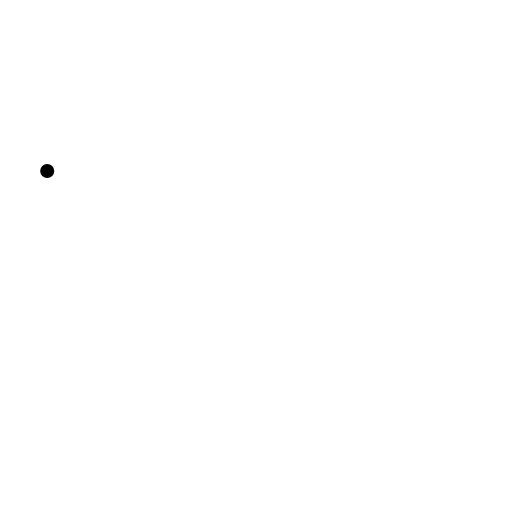
t = 0.00 s
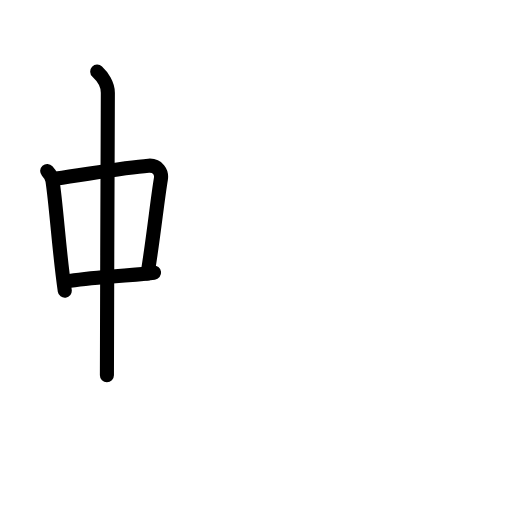
t = 3.88 s
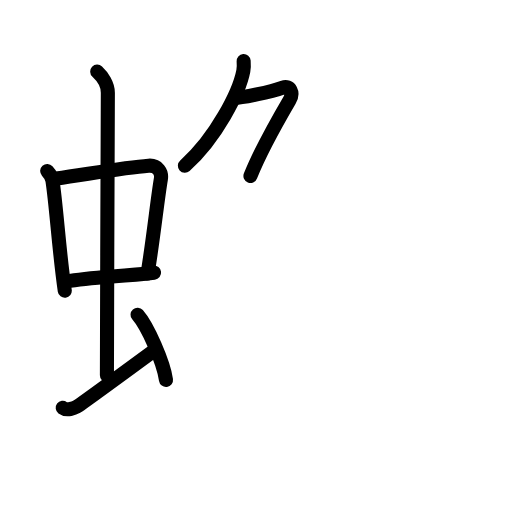
t = 7.58 s
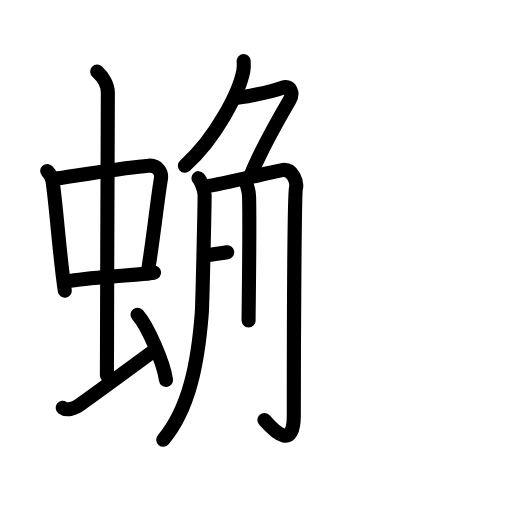
t = 11.25 s
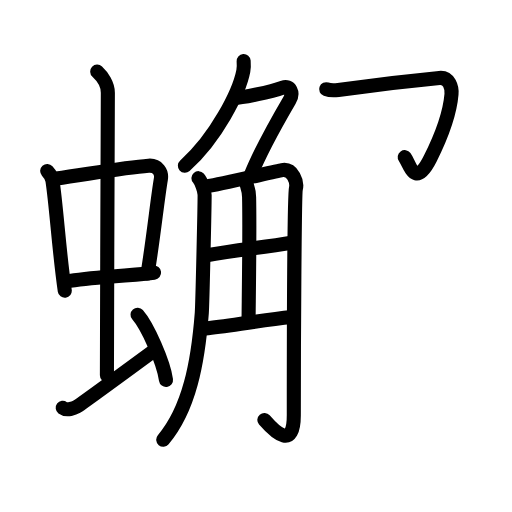
t = 13.75 s
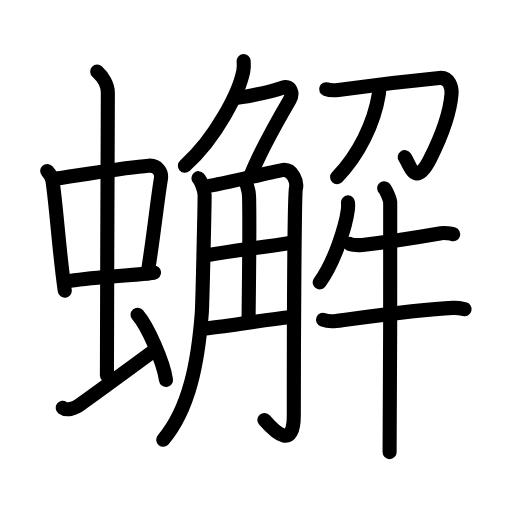
t = 19.00 s

The animated SVG that drew these frames (rendered in a browser with its animation timeline set to each time). Animation: 62 SMIL elements (animate=62); one cycle of 19.00 s.

<?xml version="1.0" encoding="UTF-8"?>
<!--
AniKanjiVG is licensed by CC-BY-SA Paul C. Sommerhoff (https://bitbucket.org/sommerhoff/anikanjivg).
AniKanjiVG uses KanjiVG which is licensed by CC-BY-SA Ulrich Apel (http://kanjivg.tagaini.net).
See also http://creativecommons.org/licenses/by-sa/3.0/
-->
<svg xmlns:kvg='http://kanjivg.tagaini.net' xmlns='http://www.w3.org/2000/svg' width='109' height='109' viewBox='0 0 109 109' style='fill:none;stroke:#000000;stroke-width:3;stroke-linecap:round;stroke-linejoin:round;' id="kvg:kanji_0880f"><g id="kvg:0880f" kvg:element="蠏"><g id="kvg:0880f-g1" kvg:element="虫" kvg:position="left" kvg:radical="general"><g id="kvg:0880f-g2" kvg:element="中"><g id="kvg:0880f-g3" kvg:element="口"><path id="kvg:0880f-s1" kvg:type="㇑" d="M10.05,36.4c0.46,0.51,1.02,1.4,1.12,2.06c0.87,5.79,1.37,14.79,2.62,23.43"><animate attributeName="d" begin="0.0s" dur="0.5s" from="M10.05,36.4C10.05,36.4,10.05,36.4,10.05,36.4" to="M10.05,36.4c0.46,0.51,1.02,1.4,1.12,2.06" />
<animate attributeName="d" begin="0.5s" dur="0.5s" from="M10.05,36.4c0.46,0.51,1.02,1.4,1.12,2.06c0,0,0,0,0,0,0" to="M10.05,36.4c0.46,0.51,1.02,1.4,1.12,2.06c0.87,5.79,1.37,14.79,2.62,23.43" />
</path>
<path id="kvg:0880f-s2" kvg:type="㇕b" d="M12,37.98c6.93-0.97,14.61-2.33,19.63-2.7c1.96-0.14,2.86,1.38,2.62,2.83c-0.83,4.98-1.48,11.84-2.83,20.12"><animate attributeName="d" begin="1.0s" dur="0.3333333333333333s" from="M12,37.98C12,37.98,12,37.98,12,37.98" to="M12,37.98c6.93-0.97,14.61-2.33,19.63-2.7" />
<animate attributeName="d" begin="1.3333333333333333s" dur="0.3333333333333333s" from="M12,37.98c6.93-0.97,14.61-2.33,19.63-2.7c0,0,0,0,0,0,0" to="M12,37.98c6.93-0.97,14.61-2.33,19.63-2.7c1.96-0.14,2.86,1.38,2.62,2.83" />
<animate attributeName="d" begin="1.6666666666666665s" dur="0.3333333333333333s" from="M12,37.98c6.93-0.97,14.61-2.33,19.63-2.7c1.96-0.14,2.86,1.38,2.62,2.83c0,0,0,0,0,0,0" to="M12,37.98c6.93-0.97,14.61-2.33,19.63-2.7c1.96-0.14,2.86,1.38,2.62,2.83c-0.83,4.98-1.48,11.84-2.83,20.12" />
<animate attributeName="d" begin="0s" dur="1.0s" from="M-100,-100" to="M-100,-100" />
</path>
<path id="kvg:0880f-s3" kvg:type="㇐b" d="M14.04,59.93c5.58-0.98,10.96-0.98,18.76-1.89"><animate attributeName="d" begin="2.0s" dur="1.0s" from="M14.04,59.93C14.04,59.93,14.04,59.93,14.04,59.93" to="M14.04,59.93c5.58-0.98,10.96-0.98,18.76-1.89" />
<animate attributeName="d" begin="0s" dur="2.0s" from="M-100,-100" to="M-100,-100" />
</path>
</g>
<g id="kvg:0880f-g4" kvg:element="丨"><path id="kvg:0880f-s4" kvg:type="㇑a" d="M20.7,15.25c1.08,1,2.26,2.75,2.26,4.47c0,4.78-0.2,46.78-0.2,60.16"><animate attributeName="d" begin="3.0s" dur="0.5s" from="M20.7,15.25C20.7,15.25,20.7,15.25,20.7,15.25" to="M20.7,15.25c1.08,1,2.26,2.75,2.26,4.47" />
<animate attributeName="d" begin="3.5s" dur="0.5s" from="M20.7,15.25c1.08,1,2.26,2.75,2.26,4.47c0,0,0,0,0,0,0" to="M20.7,15.25c1.08,1,2.26,2.75,2.26,4.47c0,4.78-0.2,46.78-0.2,60.16" />
<animate attributeName="d" begin="0s" dur="3.0s" from="M-100,-100" to="M-100,-100" />
</path>
</g>
</g>
<path id="kvg:0880f-s5" kvg:type="㇀" d="M13.35,86.82c0.9,0.68,2.49,0.06,2.97-0.22c0.48-0.27,13.83-10.02,16.84-12.23"><animate attributeName="d" begin="4.0s" dur="0.5s" from="M13.35,86.82C13.35,86.82,13.35,86.82,13.35,86.82" to="M13.35,86.82c0.9,0.68,2.49,0.06,2.97-0.22" />
<animate attributeName="d" begin="4.5s" dur="0.5s" from="M13.35,86.82c0.9,0.68,2.49,0.06,2.97-0.22c0,0,0,0,0,0,0" to="M13.35,86.82c0.9,0.68,2.49,0.06,2.97-0.22c0.48-0.27,13.83-10.02,16.84-12.23" />
<animate attributeName="d" begin="0s" dur="4.0s" from="M-100,-100" to="M-100,-100" />
</path>
<path id="kvg:0880f-s6" kvg:type="㇔" d="M29.28,67c2.14,2.45,5.52,10.08,6.06,13.89"><animate attributeName="d" begin="5.0s" dur="1.0s" from="M29.28,67C29.28,67,29.28,67,29.28,67" to="M29.28,67c2.14,2.45,5.52,10.08,6.06,13.89" />
<animate attributeName="d" begin="0s" dur="5.0s" from="M-100,-100" to="M-100,-100" />
</path>
</g>
<g id="kvg:0880f-g5" kvg:element="解" kvg:position="right"><g id="kvg:0880f-g6" kvg:element="角" kvg:position="left"><g id="kvg:0880f-g7" kvg:element="𠂊𠂊𠂊𠂊𠂊𠂊𠂊𠂊𠔉𠔉𠂊𠂊𠂊𠂊𤇾𠂊𠔉𠂊𠂊𠂊𠂤𠂊𠂊𠂊𦥯𦥑𠂊𦥑𠂊𠂊𠔉𠔉𠂊𠂊𠂊𠂊𠂊𠂊𠂊𠂊𠂊𠂊𦥑𦥑𠂊𠂊𠂊𠂊𠬝𠂊𤇾𠂊𤇾𠂊𠂊𠂊𠂊𦥑𦥑𠂊𠂊𠂢𠂢𠂊𠂊𦥑𠂊𦰩𠂊𠂊𠂊𠂊𤇾𦥑𠂊𠂊𠂊𠂊𠂊𠂊𠂊𦥑𠂊𠂊𠂊𠂊𠂊𠂊𠂊𠂊𠂊𠂊𠂊𠂢𠂢𦥑𠂊𦥑𦥑𦥑𦥑𦥑𦥑𠂊𠂊𠂊𠂊𠂊𦥑𠂊𠂊𠂊𠂊𤇾𠂊𠂊𠂊" kvg:variant="true" kvg:original="勹" kvg:position="top"><path id="kvg:0880f-s7" kvg:type="㇒" d="M51.87,13c0.04,0.53,0.07,1.35-0.07,2.11c-0.85,4.44-5.74,14.2-12.44,20.17"><animate attributeName="d" begin="6.0s" dur="0.5s" from="M51.87,13C51.87,13,51.87,13,51.87,13" to="M51.87,13c0.04,0.53,0.07,1.35-0.07,2.11" />
<animate attributeName="d" begin="6.5s" dur="0.5s" from="M51.87,13c0.04,0.53,0.07,1.35-0.07,2.11c0,0,0,0,0,0,0" to="M51.87,13c0.04,0.53,0.07,1.35-0.07,2.11c-0.85,4.44-5.74,14.2-12.44,20.17" />
<animate attributeName="d" begin="0s" dur="6.0s" from="M-100,-100" to="M-100,-100" />
</path>
<path id="kvg:0880f-s8" kvg:type="㇇a" d="M49.99,20.84c1.43,0,7.57-1.22,10.22-2.2c1.54-0.57,2.35,1.12,1.43,2.69c-3,5.13-6.06,10.5-8.32,16.12"><animate attributeName="d" begin="7.0s" dur="0.3333333333333333s" from="M49.99,20.84C49.99,20.84,49.99,20.84,49.99,20.84" to="M49.99,20.84c1.43,0,7.57-1.22,10.22-2.2" />
<animate attributeName="d" begin="7.333333333333333s" dur="0.3333333333333333s" from="M49.99,20.84c1.43,0,7.57-1.22,10.22-2.2c0,0,0,0,0,0,0" to="M49.99,20.84c1.43,0,7.57-1.22,10.22-2.2c1.54-0.57,2.35,1.12,1.43,2.69" />
<animate attributeName="d" begin="7.666666666666667s" dur="0.3333333333333333s" from="M49.99,20.84c1.43,0,7.57-1.22,10.22-2.2c1.54-0.57,2.35,1.12,1.43,2.69c0,0,0,0,0,0,0" to="M49.99,20.84c1.43,0,7.57-1.22,10.22-2.2c1.54-0.57,2.35,1.12,1.43,2.69c-3,5.13-6.06,10.5-8.32,16.12" />
<animate attributeName="d" begin="0s" dur="7.0s" from="M-100,-100" to="M-100,-100" />
</path>
</g>
<g id="kvg:0880f-g8" kvg:position="bottom"><path id="kvg:0880f-s9" kvg:type="㇒" d="M42.25,37.93c0.66,0.74,1.31,2.8,1.31,3.57c0.02,1.89-0.47,23.47-0.6,25.12c-0.82,10.62-2.67,20.41-8.21,27"><animate attributeName="d" begin="8.0s" dur="0.3333333333333333s" from="M42.25,37.93C42.25,37.93,42.25,37.93,42.25,37.93" to="M42.25,37.93c0.66,0.74,1.31,2.8,1.31,3.57" />
<animate attributeName="d" begin="8.333333333333334s" dur="0.3333333333333333s" from="M42.25,37.93c0.66,0.74,1.31,2.8,1.31,3.57c0,0,0,0,0,0,0" to="M42.25,37.93c0.66,0.74,1.31,2.8,1.31,3.57c0.02,1.89-0.47,23.47-0.6,25.12" />
<animate attributeName="d" begin="8.666666666666666s" dur="0.3333333333333333s" from="M42.25,37.93c0.66,0.74,1.31,2.8,1.31,3.57c0.02,1.89-0.47,23.47-0.6,25.12c0,0,0,0,0,0,0" to="M42.25,37.93c0.66,0.74,1.31,2.8,1.31,3.57c0.02,1.89-0.47,23.47-0.6,25.12c-0.82,10.62-2.67,20.41-8.21,27" />
<animate attributeName="d" begin="0s" dur="8.0s" from="M-100,-100" to="M-100,-100" />
</path>
<path id="kvg:0880f-s10" kvg:type="㇆a" d="M44.41,39.59c1.78-0.2,14.29-3.14,15.62-3.37c2.38-0.41,3.27,2.65,2.97,3.87c-0.29,1.18-0.45,31.75-0.45,48.24c0,7.42-3.8,3.92-6.27,1.08"><animate attributeName="d" begin="9.0s" dur="0.25s" from="M44.41,39.59C44.41,39.59,44.41,39.59,44.41,39.59" to="M44.41,39.59c1.78-0.2,14.29-3.14,15.62-3.37" />
<animate attributeName="d" begin="9.25s" dur="0.25s" from="M44.41,39.59c1.78-0.2,14.29-3.14,15.62-3.37c0,0,0,0,0,0,0" to="M44.41,39.59c1.78-0.2,14.29-3.14,15.62-3.37c2.38-0.41,3.27,2.65,2.97,3.87" />
<animate attributeName="d" begin="9.5s" dur="0.25s" from="M44.41,39.59c1.78-0.2,14.29-3.14,15.62-3.37c2.38-0.41,3.27,2.65,2.97,3.87c0,0,0,0,0,0,0" to="M44.41,39.59c1.78-0.2,14.29-3.14,15.62-3.37c2.38-0.41,3.27,2.65,2.97,3.87c-0.29,1.18-0.45,31.75-0.45,48.24" />
<animate attributeName="d" begin="9.75s" dur="0.25s" from="M44.41,39.59c1.78-0.2,14.29-3.14,15.62-3.37c2.38-0.41,3.27,2.65,2.97,3.87c-0.29,1.18-0.45,31.75-0.45,48.24c0,0,0,0,0,0,0" to="M44.41,39.59c1.78-0.2,14.29-3.14,15.62-3.37c2.38-0.41,3.27,2.65,2.97,3.87c-0.29,1.18-0.45,31.75-0.45,48.24c0,7.42-3.8,3.92-6.27,1.08" />
<animate attributeName="d" begin="0s" dur="9.0s" from="M-100,-100" to="M-100,-100" />
</path>
<path id="kvg:0880f-s11" kvg:type="㇑a" d="M52.51,39.26c0.04,0.23,0.49,1.22,0.52,2.7c0.17,7.13-0.11,23.83-0.11,26.25"><animate attributeName="d" begin="10.0s" dur="0.5s" from="M52.51,39.26C52.51,39.26,52.51,39.26,52.51,39.26" to="M52.51,39.26c0.04,0.23,0.49,1.22,0.52,2.7" />
<animate attributeName="d" begin="10.5s" dur="0.5s" from="M52.51,39.26c0.04,0.23,0.49,1.22,0.52,2.7c0,0,0,0,0,0,0" to="M52.51,39.26c0.04,0.23,0.49,1.22,0.52,2.7c0.17,7.13-0.11,23.83-0.11,26.25" />
<animate attributeName="d" begin="0s" dur="10.0s" from="M-100,-100" to="M-100,-100" />
</path>
<path id="kvg:0880f-s12" kvg:type="㇐a" d="M43.69,54.39c7.44-1.32,11.44-1.55,18.72-2.77"><animate attributeName="d" begin="11.0s" dur="1.0s" from="M43.69,54.39C43.69,54.39,43.69,54.39,43.69,54.39" to="M43.69,54.39c7.44-1.32,11.44-1.55,18.72-2.77" />
<animate attributeName="d" begin="0s" dur="11.0s" from="M-100,-100" to="M-100,-100" />
</path>
<path id="kvg:0880f-s13" kvg:type="㇐a" d="M43.69,69.93c4.77-0.49,11.45-1.7,18.42-2.43"><animate attributeName="d" begin="12.0s" dur="1.0s" from="M43.69,69.93C43.69,69.93,43.69,69.93,43.69,69.93" to="M43.69,69.93c4.77-0.49,11.45-1.7,18.42-2.43" />
<animate attributeName="d" begin="0s" dur="12.0s" from="M-100,-100" to="M-100,-100" />
</path>
</g>
</g>
<g id="kvg:0880f-g9" kvg:position="right"><g id="kvg:0880f-g10" kvg:element="刀" kvg:position="top"><path id="kvg:0880f-s14" kvg:type="㇆" d="M69.44,18.99c0.82,0.3,1.86,0.26,2.58,0.16c5.87-0.84,18.26-2.25,21.52-2.56c2.12-0.2,2.7,2.07,2.58,3.47c-0.31,3.71-2.11,8.88-4.53,13.71c-3.23,6.46-4.26,1.32-5.43-0.31"><animate attributeName="d" begin="13.0s" dur="0.2s" from="M69.44,18.99C69.44,18.99,69.44,18.99,69.44,18.99" to="M69.44,18.99c0.82,0.3,1.86,0.26,2.58,0.16" />
<animate attributeName="d" begin="13.2s" dur="0.2s" from="M69.44,18.99c0.82,0.3,1.86,0.26,2.58,0.16c0,0,0,0,0,0,0" to="M69.44,18.99c0.82,0.3,1.86,0.26,2.58,0.16c5.87-0.84,18.26-2.25,21.52-2.56" />
<animate attributeName="d" begin="13.4s" dur="0.2s" from="M69.44,18.99c0.82,0.3,1.86,0.26,2.58,0.16c5.87-0.84,18.26-2.25,21.52-2.56c0,0,0,0,0,0,0" to="M69.44,18.99c0.82,0.3,1.86,0.26,2.58,0.16c5.87-0.84,18.26-2.25,21.52-2.56c2.12-0.2,2.7,2.07,2.58,3.47" />
<animate attributeName="d" begin="13.6s" dur="0.2s" from="M69.44,18.99c0.82,0.3,1.86,0.26,2.58,0.16c5.87-0.84,18.26-2.25,21.52-2.56c2.12-0.2,2.7,2.07,2.58,3.47c0,0,0,0,0,0,0" to="M69.44,18.99c0.82,0.3,1.86,0.26,2.58,0.16c5.87-0.84,18.26-2.25,21.52-2.56c2.12-0.2,2.7,2.07,2.58,3.47c-0.31,3.71-2.11,8.88-4.53,13.71" />
<animate attributeName="d" begin="13.8s" dur="0.2s" from="M69.44,18.99c0.82,0.3,1.86,0.26,2.58,0.16c5.87-0.84,18.26-2.25,21.52-2.56c2.12-0.2,2.7,2.07,2.58,3.47c-0.31,3.71-2.11,8.88-4.53,13.71c0,0,0,0,0,0,0" to="M69.44,18.99c0.82,0.3,1.86,0.26,2.58,0.16c5.87-0.84,18.26-2.25,21.52-2.56c2.12-0.2,2.7,2.07,2.58,3.47c-0.31,3.71-2.11,8.88-4.53,13.71c-3.23,6.46-4.26,1.32-5.43-0.31" />
<animate attributeName="d" begin="0s" dur="13.0s" from="M-100,-100" to="M-100,-100" />
</path>
<path id="kvg:0880f-s15" kvg:type="㇒" d="M80.72,18.19c0.03,0.44,0.04,1.15-0.06,1.79c-1,6.26-4.28,12.94-8.89,17.73"><animate attributeName="d" begin="14.0s" dur="0.5s" from="M80.72,18.19C80.72,18.19,80.72,18.19,80.72,18.19" to="M80.72,18.19c0.03,0.44,0.04,1.15-0.06,1.79" />
<animate attributeName="d" begin="14.5s" dur="0.5s" from="M80.72,18.19c0.03,0.44,0.04,1.15-0.06,1.79c0,0,0,0,0,0,0" to="M80.72,18.19c0.03,0.44,0.04,1.15-0.06,1.79c-1,6.26-4.28,12.94-8.89,17.73" />
<animate attributeName="d" begin="0s" dur="14.0s" from="M-100,-100" to="M-100,-100" />
</path>
</g>
<g id="kvg:0880f-g11" kvg:element="牛" kvg:position="bottom"><path id="kvg:0880f-s16" kvg:type="㇒" d="M74.09,43.09c0.02,0.39,0.04,1-0.03,1.56c-0.41,3.3-2.77,11.04-6,15.46"><animate attributeName="d" begin="15.0s" dur="0.5s" from="M74.09,43.09C74.09,43.09,74.09,43.09,74.09,43.09" to="M74.09,43.09c0.02,0.39,0.04,1-0.03,1.56" />
<animate attributeName="d" begin="15.5s" dur="0.5s" from="M74.09,43.09c0.02,0.39,0.04,1-0.03,1.56c0,0,0,0,0,0,0" to="M74.09,43.09c0.02,0.39,0.04,1-0.03,1.56c-0.41,3.3-2.77,11.04-6,15.46" />
<animate attributeName="d" begin="0s" dur="15.0s" from="M-100,-100" to="M-100,-100" />
</path>
<path id="kvg:0880f-s17" kvg:type="㇐" d="M74.43,51.93c0.43,0.24,2.29,0.29,2.72,0.24c5.27-0.66,11.86-1.67,16.75-2.52c0.71-0.12,2.22,0.11,2.58,0.23"><animate attributeName="d" begin="16.0s" dur="0.3333333333333333s" from="M74.43,51.93C74.43,51.93,74.43,51.93,74.43,51.93" to="M74.43,51.93c0.43,0.24,2.29,0.29,2.72,0.24" />
<animate attributeName="d" begin="16.333333333333332s" dur="0.3333333333333333s" from="M74.43,51.93c0.43,0.24,2.29,0.29,2.72,0.24c0,0,0,0,0,0,0" to="M74.43,51.93c0.43,0.24,2.29,0.29,2.72,0.24c5.27-0.66,11.86-1.67,16.75-2.52" />
<animate attributeName="d" begin="16.666666666666668s" dur="0.3333333333333333s" from="M74.43,51.93c0.43,0.24,2.29,0.29,2.72,0.24c5.27-0.66,11.86-1.67,16.75-2.52c0,0,0,0,0,0,0" to="M74.43,51.93c0.43,0.24,2.29,0.29,2.72,0.24c5.27-0.66,11.86-1.67,16.75-2.52c0.71-0.12,2.22,0.11,2.58,0.23" />
<animate attributeName="d" begin="0s" dur="16.0s" from="M-100,-100" to="M-100,-100" />
</path>
<path id="kvg:0880f-s18" kvg:type="㇐" d="M68.77,68.07c0.72,0.28,2.04,0.37,2.76,0.28c7.69-1.04,18.4-2.54,24.86-2.8c1.2-0.05,1.92,0.13,2.52,0.27"><animate attributeName="d" begin="17.0s" dur="0.3333333333333333s" from="M68.77,68.07C68.77,68.07,68.77,68.07,68.77,68.07" to="M68.77,68.07c0.72,0.28,2.04,0.37,2.76,0.28" />
<animate attributeName="d" begin="17.333333333333332s" dur="0.3333333333333333s" from="M68.77,68.07c0.72,0.28,2.04,0.37,2.76,0.28c0,0,0,0,0,0,0" to="M68.77,68.07c0.72,0.28,2.04,0.37,2.76,0.28c7.69-1.04,18.4-2.54,24.86-2.8" />
<animate attributeName="d" begin="17.666666666666668s" dur="0.3333333333333333s" from="M68.77,68.07c0.72,0.28,2.04,0.37,2.76,0.28c7.69-1.04,18.4-2.54,24.86-2.8c0,0,0,0,0,0,0" to="M68.77,68.07c0.72,0.28,2.04,0.37,2.76,0.28c7.69-1.04,18.4-2.54,24.86-2.8c1.2-0.05,1.92,0.13,2.52,0.27" />
<animate attributeName="d" begin="0s" dur="17.0s" from="M-100,-100" to="M-100,-100" />
</path>
<path id="kvg:0880f-s19" kvg:type="㇑" d="M81.79,40.07c0.38,0.31,1.2,2.33,1.28,2.95c0.08,0.62-0.05,49.34-0.13,53.23"><animate attributeName="d" begin="18.0s" dur="0.5s" from="M81.79,40.07C81.79,40.07,81.79,40.07,81.79,40.07" to="M81.79,40.07c0.38,0.31,1.2,2.33,1.28,2.95" />
<animate attributeName="d" begin="18.5s" dur="0.5s" from="M81.79,40.07c0.38,0.31,1.2,2.33,1.28,2.95c0,0,0,0,0,0,0" to="M81.79,40.07c0.38,0.31,1.2,2.33,1.28,2.95c0.08,0.62-0.05,49.34-0.13,53.23" />
<animate attributeName="d" begin="0s" dur="18.0s" from="M-100,-100" to="M-100,-100" />
</path>
</g>
</g>
</g>
</g>
</svg>
